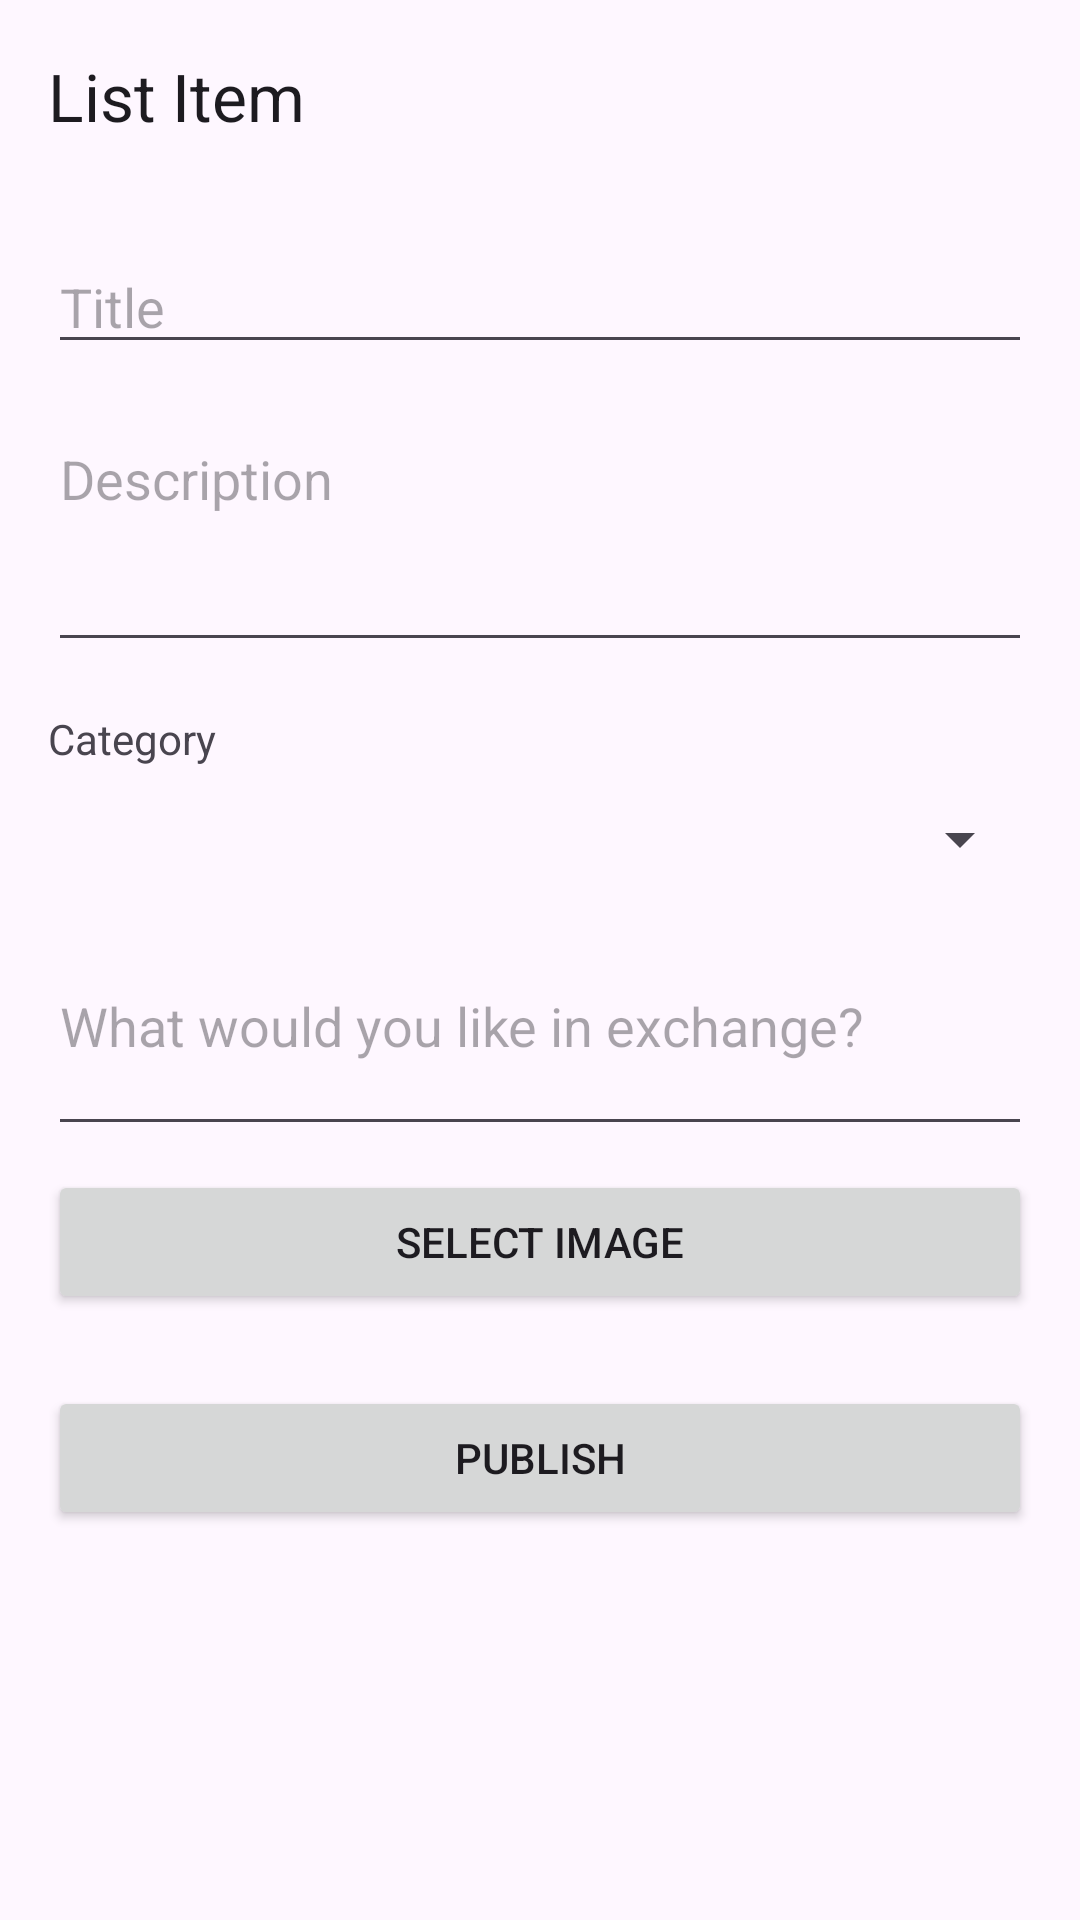

Android layout source for this screen:
<!-- AndroidManifest.xml: application theme Theme.CampusSwap -->
<!-- res/layout/fragment_list_item.xml -->
<?xml version="1.0" encoding="utf-8"?>
<LinearLayout xmlns:android="http://schemas.android.com/apk/res/android"
    xmlns:app="http://schemas.android.com/apk/res-auto"
    android:layout_width="match_parent"
    android:layout_height="match_parent"
    android:orientation="vertical">

    <androidx.appcompat.widget.Toolbar
        android:id="@+id/listItemToolbar"
        android:layout_width="match_parent"
        android:layout_height="wrap_content"
        android:minHeight="?attr/actionBarSize"
        app:title="@string/nav_list_item" />

    <ScrollView
        android:layout_width="match_parent"
        android:layout_height="0dp"
        android:layout_weight="1"
        android:fillViewport="true">

        <LinearLayout
            android:layout_width="match_parent"
            android:layout_height="wrap_content"
            android:orientation="vertical"
            android:padding="16dp">

            <EditText
                android:id="@+id/itemTitleInput"
                android:saveEnabled="false"
                android:layout_width="match_parent"
                android:layout_height="wrap_content"
                android:hint="@string/item_form_title"
                android:inputType="textCapSentences"
                android:maxLines="1" />

            <EditText
                android:id="@+id/itemDescriptionInput"
                android:saveEnabled="false"
                android:layout_width="match_parent"
                android:layout_height="wrap_content"
                android:layout_marginTop="16dp"
                android:gravity="top"
                android:hint="@string/item_form_description"
                android:inputType="textCapSentences|textMultiLine"
                android:minLines="3" />

            <TextView
                android:layout_width="match_parent"
                android:layout_height="wrap_content"
                android:layout_marginTop="16dp"
                android:labelFor="@id/itemCategorySpinner"
                android:text="@string/item_form_category" />

            <Spinner
                android:id="@+id/itemCategorySpinner"
                android:saveEnabled="false"
                android:layout_width="match_parent"
                android:layout_height="48dp"
                android:spinnerMode="dropdown" />

            <EditText
                android:id="@+id/itemWantedInput"
                android:saveEnabled="false"
                android:layout_width="match_parent"
                android:layout_height="wrap_content"
                android:layout_marginTop="16dp"
                android:gravity="top"
                android:hint="@string/item_form_wanted"
                android:inputType="textCapSentences|textMultiLine"
                android:minLines="2" />

            <ImageView
                android:id="@+id/itemImagePreview"
                android:visibility="gone"
                android:layout_width="match_parent"
                android:layout_height="200dp"
                android:layout_marginTop="16dp"
                android:contentDescription="@string/item_image"
                android:scaleType="centerCrop" />

            <Button
                android:id="@+id/selectItemImageButton"
                android:layout_width="match_parent"
                android:layout_height="wrap_content"
                android:layout_marginTop="8dp"
                android:text="@string/item_form_select_image" />

            <Button
                android:id="@+id/saveItemButton"
                android:layout_width="match_parent"
                android:layout_height="wrap_content"
                android:layout_marginTop="24dp"
                android:text="@string/item_form_publish" />

        </LinearLayout>
    </ScrollView>

</LinearLayout>
<!-- resources referenced by this layout -->
<resources>
  <string name="item_form_category">Category</string>
  <string name="item_form_description">Description</string>
  <string name="item_form_publish">Publish</string>
  <string name="item_form_select_image">Select image</string>
  <string name="item_form_title">Title</string>
  <string name="item_form_wanted">What would you like in exchange?</string>
  <string name="item_image">Item Image</string>
  <string name="nav_list_item">List Item</string>
  <style name="Theme.CampusSwap" parent="Theme.Material3.DayNight.NoActionBar" />
</resources>
